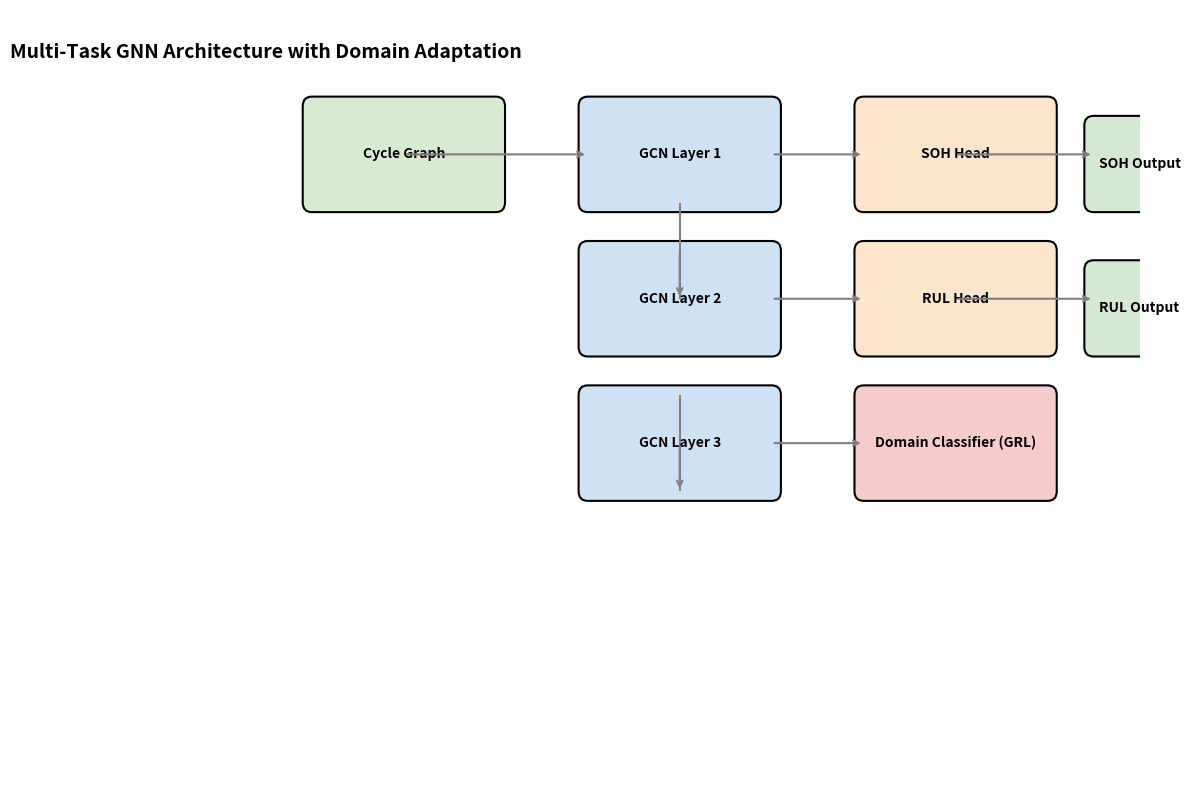

The matplotlib source for this figure: (Note: this script raises an exception after producing the figure.)
import matplotlib.pyplot as plt
import matplotlib.patches as patches
import os

fig, ax = plt.subplots(figsize=(12, 8))
ax.set_xlim(0, 10)
ax.set_ylim(0, 8)
ax.axis('off')

colors = {
    'input': '#d9ead3',
    'gnn': '#cfe2f3',
    'head': '#fce5cd',
    'domain': '#f4cccc',
    'output': '#d5e8d4'
}

nodes = [
    ('Cycle Graph', 1, 6, 2, 1, colors['input']),
    ('GCN Layer 1', 4, 6, 2, 1, colors['gnn']),
    ('GCN Layer 2', 4, 4.5, 2, 1, colors['gnn']),
    ('GCN Layer 3', 4, 3, 2, 1, colors['gnn']),
    ('SOH Head', 7, 6, 2, 1, colors['head']),
    ('RUL Head', 7, 4.5, 2, 1, colors['head']),
    ('Domain Classifier (GRL)', 7, 3, 2, 1, colors['domain']),
    ('SOH Output', 9.5, 6, 1, 0.8, colors['output']),
    ('RUL Output', 9.5, 4.5, 1, 0.8, colors['output']),
]

for name, x, y, w, h, color in nodes:
    rect = patches.FancyBboxPatch((x, y), w, h, boxstyle="round,pad=0.1",
                                  facecolor=color, edgecolor='black', linewidth=1.5)
    ax.add_patch(rect)
    ax.text(x + w/2, y + h/2, name, ha='center', va='center', fontsize=10, fontweight='bold')

arrows = [
    ((2, 6.5), (4, 6.5)),
    ((5, 6), (5, 5.5), (5, 5.5), (5, 5)),
    ((5, 4), (5, 3.5), (5, 3.5), (5, 3)),
    ((6, 6.5), (7, 6.5)),
    ((6, 5), (7, 5)),
    ((6, 3.5), (7, 3.5)),
    ((8, 6.5), (9.5, 6.5)),
    ((8, 5), (9.5, 5)),
]

for arrow in arrows:
    if len(arrow) == 2:
        ax.annotate('', xy=arrow[1], xytext=arrow[0],
                    arrowprops=dict(arrowstyle='->', lw=1.5, color='gray'))
    else:
        verts = [(arrow[0][0], arrow[0][1]),
                 (arrow[1][0], arrow[1][1]),
                 (arrow[2][0], arrow[2][1]),
                 (arrow[3][0], arrow[3][1])]
        path = patches.Path(verts, [patches.Path.MOVETO, patches.Path.LINETO, patches.Path.LINETO, patches.Path.LINETO])
        patch = patches.PathPatch(path, facecolor='none', edgecolor='gray', lw=1.5)
        ax.add_patch(patch)
        # manuel ok başı eklemek için basit bir yol
        ax.annotate('', xy=(arrow[3][0], arrow[3][1]), xytext=(arrow[2][0], arrow[2][1]),
                    arrowprops=dict(arrowstyle='->', lw=1.5, color='gray'))

ax.text(0.5, 7.5, "Multi-Task GNN Architecture with Domain Adaptation",
        ha='center', fontsize=14, fontweight='bold')

plt.tight_layout()
os.makedirs('/home/msoylu/alper/analysis/figures', exist_ok=True)
plt.savefig('/home/msoylu/alper/analysis/figures/architecture.png', dpi=300, bbox_inches='tight')
print("Şekil 2 kaydedildi: /home/msoylu/alper/analysis/figures/architecture.png")
